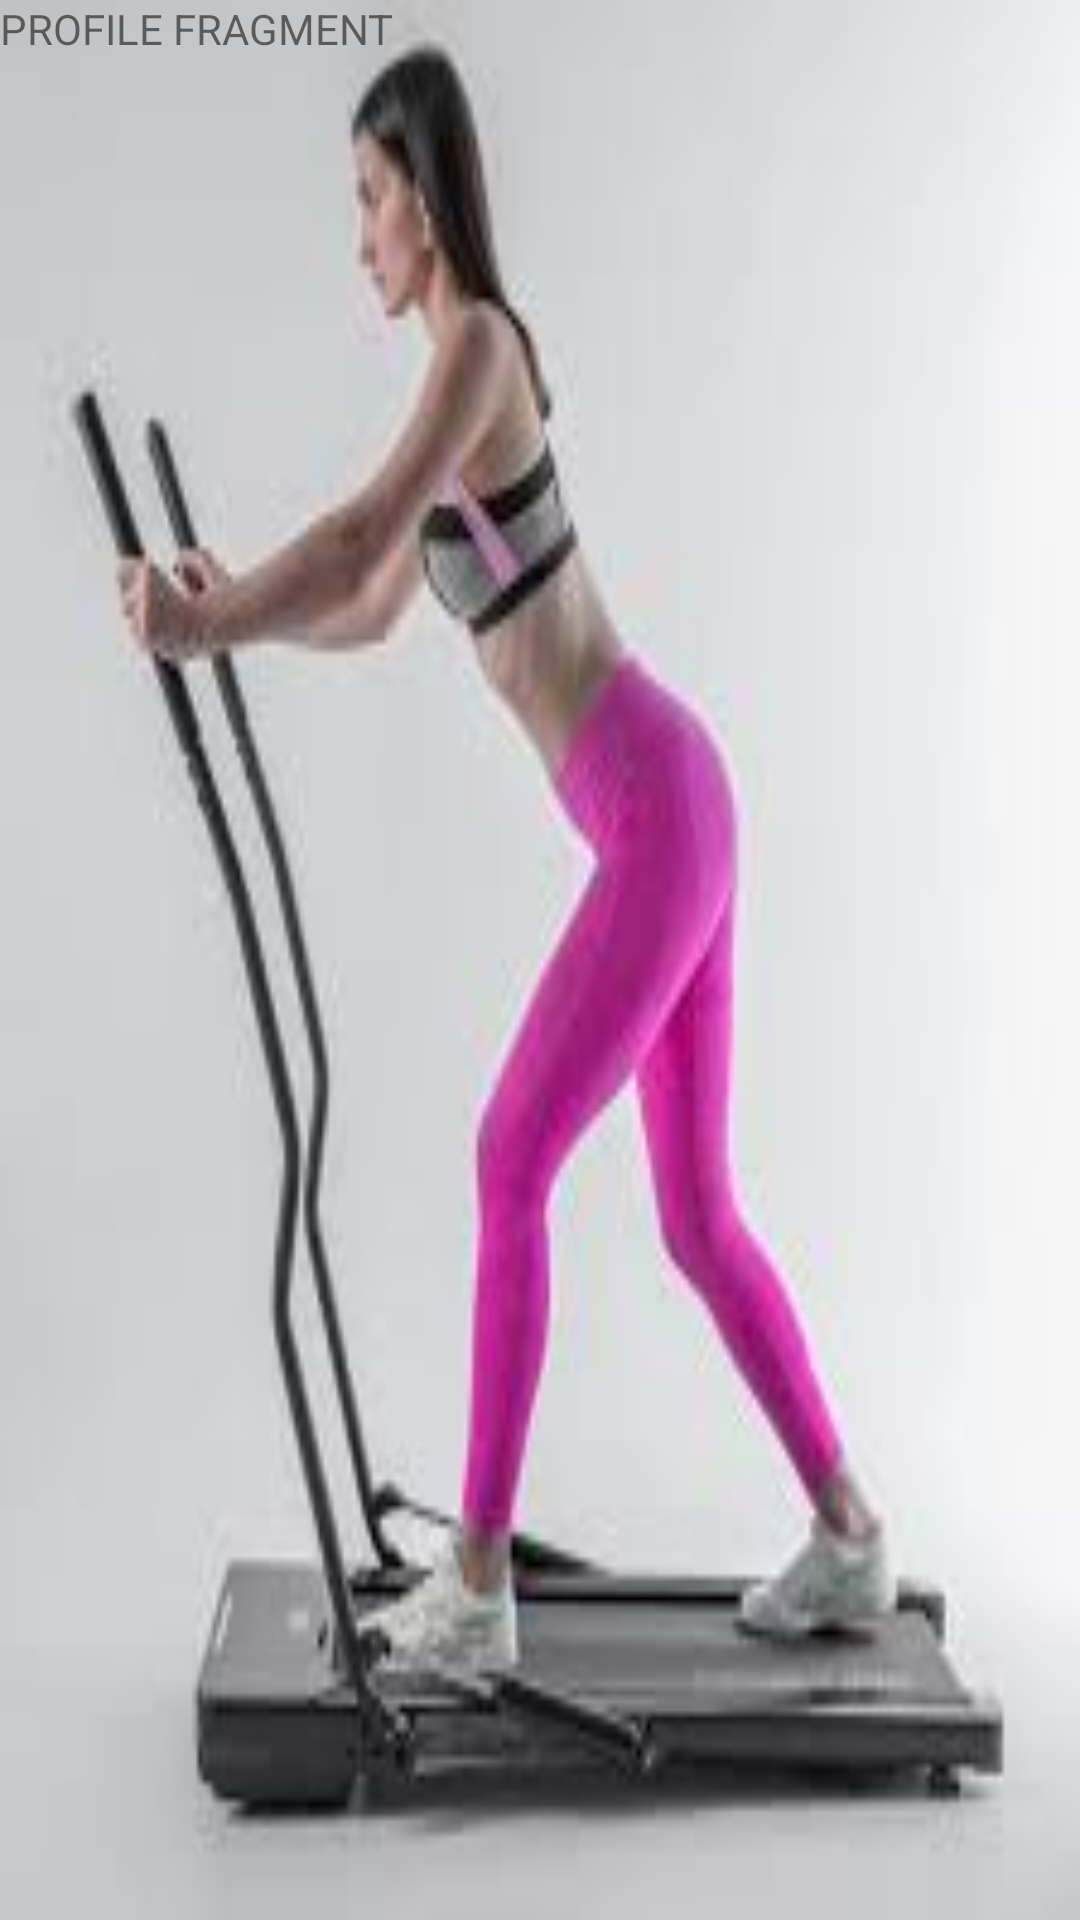

Layout XML and referenced resources for this Android screen:
<!-- AndroidManifest.xml: application theme Theme.WorkoutLog -->
<!-- res/layout/fragment_profile.xml -->
<?xml version="1.0" encoding="utf-8"?>
<FrameLayout xmlns:android="http://schemas.android.com/apk/res/android"
    xmlns:tools="http://schemas.android.com/tools"
    android:layout_width="match_parent"
    android:background="@drawable/myimg3"
    android:layout_height="match_parent"
    tools:context=".ui.ProfileFragment">

    
    <TextView
        android:id="@+id/fcvProfile"
        android:layout_width="match_parent"
        android:layout_height="match_parent"
        android:text="PROFILE FRAGMENT" />

</FrameLayout>
<!-- resources referenced by this layout -->
<resources>
  <!-- drawable myimg3: jpeg bitmap (drawable, 5876 bytes) -->
  <style name="Theme.WorkoutLog" parent="Theme.MaterialComponents.DayNight.DarkActionBar">
          
          <item name="colorPrimary">@color/purple_500</item>
          <item name="colorPrimaryVariant">@color/purple_700</item>
          <item name="colorOnPrimary">@color/white</item>
          
          <item name="colorSecondary">@color/teal_200</item>
          <item name="colorSecondaryVariant">@color/teal_700</item>
          <item name="colorOnSecondary">@color/black</item>
          
          <item name="android:statusBarColor" tools:targetApi="l">?attr/colorPrimaryVariant</item>
          
      </style>
  <!-- not gathered from this repository: default colours our renderer supplied (Android Studio template values) -->
  <color name="purple_500">#FF6200EE</color>
  <color name="purple_700">#FF3700B3</color>
  <color name="teal_200">#FF03DAC5</color>
  <color name="teal_700">#FF018786</color>
  <color name="black">#FF000000</color>
  <color name="white">#FFFFFFFF</color>
</resources>
